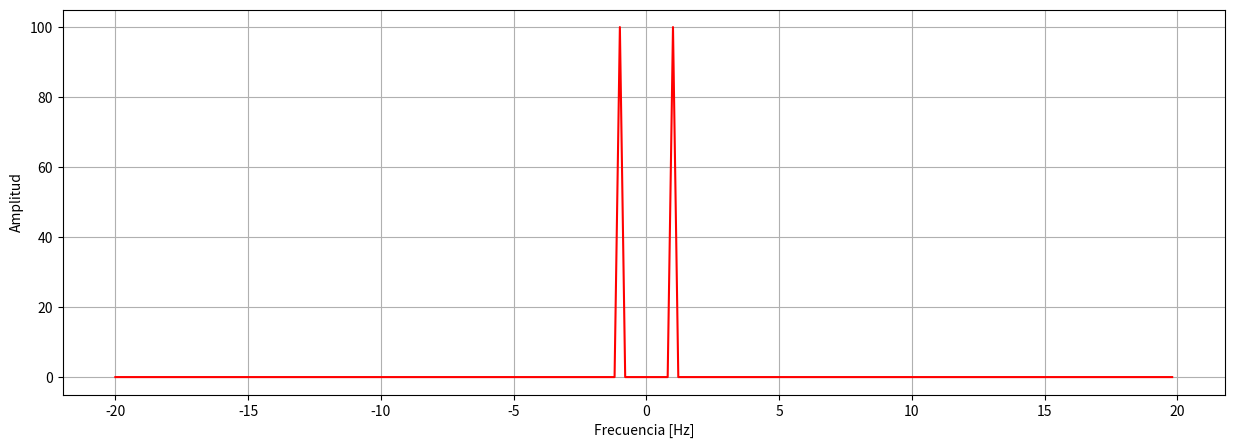

Recreate this plot in Python.
import numpy as np
import matplotlib.pyplot as plt
import scipy.fft


# Señal coseno
Fs = 40
t = np.arange(0, 5, step=1./Fs)
s = np.cos(2.0*np.pi*t*1)
# Se crean las frecuencias y se les hace el shift
f = scipy.fft.fftshift(scipy.fft.fftfreq(n=len(s), d=1/Fs))
S = scipy.fft.fftshift(scipy.fft.fft(s))
print (f)
#print(S)                          #Me imprime los valores conplejos de la transformada de Fourier

plt.figure(figsize=(15,5))
#plt.plot(t,s,'r')  
plt.plot(f,np.real(S), 'r')      #Ojo con esto 
#plt.plot(f,np.imag(S), 'r')     #ojo con esto 
#plt.plot(f,S, 'r')  
plt.xlabel("Frecuencia [Hz]")
plt.ylabel("Amplitud")
#plt.legend()
plt.grid()
plt.show()